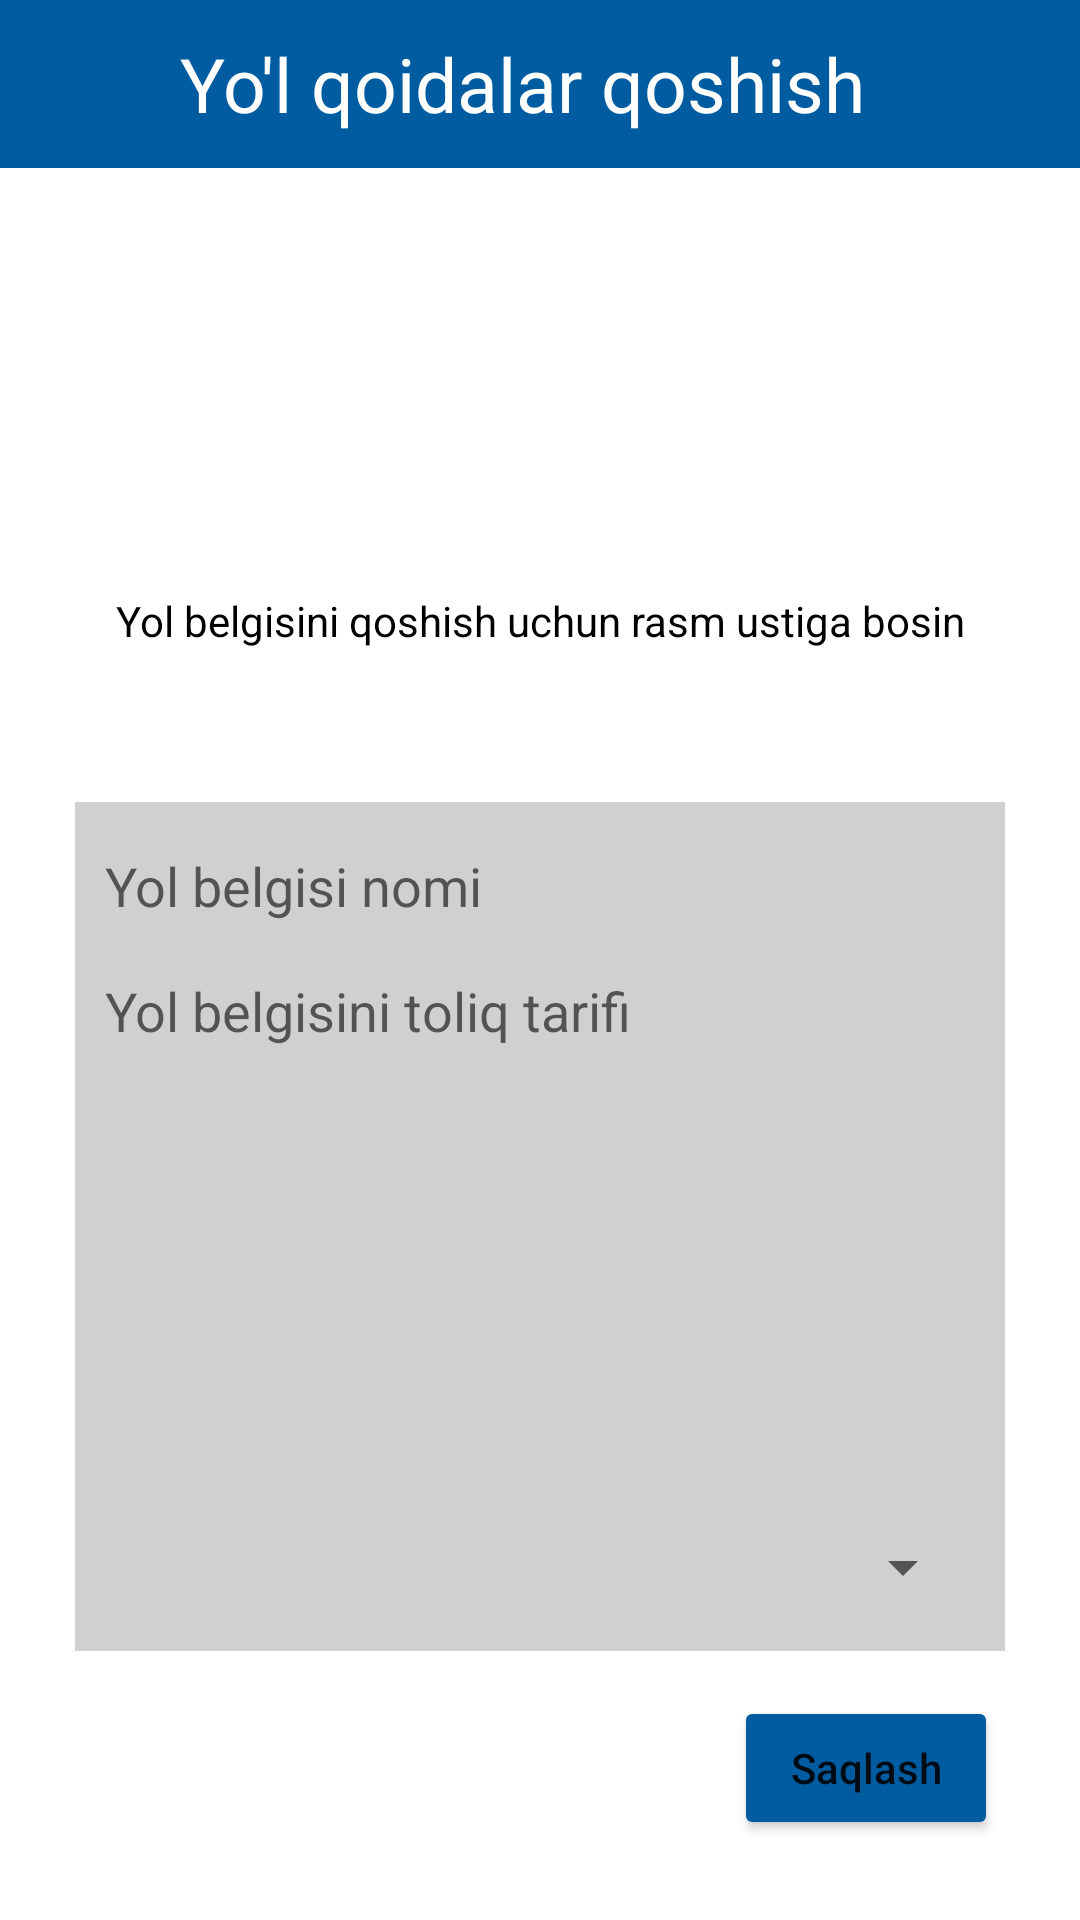

The Android layout XML behind this screen, and the referenced resources:
<!-- AndroidManifest.xml: application theme Theme.YolHarakatiQoidalari -->
<!-- res/layout/fragment_add_label.xml -->
<?xml version="1.0" encoding="utf-8"?>
<LinearLayout xmlns:android="http://schemas.android.com/apk/res/android"
    xmlns:tools="http://schemas.android.com/tools"
    android:layout_width="match_parent"
    android:layout_height="match_parent"
    android:orientation="vertical"
    xmlns:app="http://schemas.android.com/apk/res-auto"
    tools:context=".AddLabelFragment">

    <LinearLayout
        android:layout_width="match_parent"
        android:layout_height="?actionBarSize"
        android:background="#005CA1"
        android:orientation="horizontal"
        android:padding="10dp"
        >

        <ImageView
            android:id="@+id/btm_back"
            android:layout_width="50dp"
            android:layout_height="match_parent"
            android:src="@drawable/ic_back"
            />
        <TextView
            android:layout_gravity="center"
            android:layout_width="wrap_content"
            android:layout_height="wrap_content"
            android:text="Yo'l qoidalar qoshish "
            android:textColor="@color/white"
            android:textSize="25sp"
            />

    </LinearLayout>

    <LinearLayout
        android:layout_width="match_parent"
        android:layout_height="match_parent"
        >

        <androidx.constraintlayout.widget.ConstraintLayout
            android:layout_width="match_parent"
            android:layout_height="match_parent"
            >

            <ImageView
                android:id="@+id/set_image"
                android:layout_width="120dp"
                android:layout_height="90dp"
                android:src="@drawable/image"
                app:layout_constraintVertical_bias=".1"
                app:layout_constraintTop_toTopOf="parent"
                app:layout_constraintBottom_toBottomOf="parent"
                app:layout_constraintRight_toRightOf="parent"
                app:layout_constraintLeft_toLeftOf="parent"
                />

            <TextView
                android:layout_width="wrap_content"
                android:layout_height="wrap_content"
                android:text="Yol belgisini qoshish uchun rasm ustiga bosin"
                android:textColor="@color/black"
                app:layout_constraintVertical_bias=".25"
                app:layout_constraintTop_toTopOf="parent"
                app:layout_constraintBottom_toBottomOf="parent"
                app:layout_constraintRight_toRightOf="parent"
                app:layout_constraintLeft_toLeftOf="parent"
                />

            <LinearLayout
                android:layout_width="match_parent"
                android:layout_height="?actionBarSize"
                android:layout_marginHorizontal="25dp"
                android:background="#D1D0D0"
                app:layout_constraintVertical_bias=".4"
                app:layout_constraintTop_toTopOf="parent"
                app:layout_constraintBottom_toBottomOf="parent"
                app:layout_constraintRight_toRightOf="parent"
                app:layout_constraintLeft_toLeftOf="parent"
                >

                <EditText
                    android:id="@+id/edt_name"
                    android:layout_width="match_parent"
                    android:background="#D1D0D0"
                    android:layout_margin="10dp"
                    android:layout_height="match_parent"
                    android:hint="Yol belgisi nomi "
                    />


            </LinearLayout>

            <LinearLayout
                android:layout_width="match_parent"
                android:layout_height="180dp"
                android:layout_marginHorizontal="25dp"
                android:background="#D1D0D0"
                app:layout_constraintVertical_bias=".64"
                app:layout_constraintTop_toTopOf="parent"
                app:layout_constraintBottom_toBottomOf="parent"
                app:layout_constraintRight_toRightOf="parent"
                app:layout_constraintLeft_toLeftOf="parent"
                >

                <EditText
                    android:id="@+id/edt_about"
                    android:layout_width="match_parent"
                    android:layout_height="match_parent"
                    android:layout_margin="10dp"
                    android:hint="Yol belgisini toliq tarifi "
                    android:gravity="start"
                    android:background="#D1D0D0"
                    />
            </LinearLayout>

            <LinearLayout
                android:layout_width="match_parent"
                android:layout_height="?actionBarSize"
                android:layout_marginHorizontal="25dp"
                android:background="#D1D0D0"
                app:layout_constraintVertical_bias=".83"
                app:layout_constraintTop_toTopOf="parent"
                app:layout_constraintBottom_toBottomOf="parent"
                app:layout_constraintRight_toRightOf="parent"
                app:layout_constraintLeft_toLeftOf="parent"
                >

                <Spinner
                    android:id="@+id/spinner_type"
                    android:layout_margin="10dp"
                    android:layout_width="match_parent"
                    android:layout_height="match_parent"
                    />
            </LinearLayout>


            <Button
                android:id="@+id/btn_save"
                android:layout_width="wrap_content"
                android:layout_height="wrap_content"
                android:backgroundTint="#005CA1"
                android:text="Saqlash"
                android:textAllCaps="false"
                app:layout_constraintVertical_bias=".95"
                app:layout_constraintHorizontal_bias=".9"
                app:layout_constraintTop_toTopOf="parent"
                app:layout_constraintBottom_toBottomOf="parent"
                app:layout_constraintRight_toRightOf="parent"
                app:layout_constraintLeft_toLeftOf="parent"
                />


        </androidx.constraintlayout.widget.ConstraintLayout>

    </LinearLayout>


</LinearLayout>
<!-- resources referenced by this layout -->
<resources>
  <style name="Theme.YolHarakatiQoidalari" parent="Theme.MaterialComponents.DayNight.NoActionBar">
          
          <item name="colorPrimary">@color/purple_500</item>
          <item name="colorPrimaryVariant">@color/purple_700</item>
          <item name="colorOnPrimary">@color/white</item>
          
          <item name="colorSecondary">@color/teal_200</item>
          <item name="colorSecondaryVariant">@color/teal_700</item>
          <item name="colorOnSecondary">@color/black</item>
          
          <item name="android:statusBarColor">#005CA1</item>
          
      </style>
  <!-- not gathered from this repository: default colours our renderer supplied (Android Studio template values) -->
  <color name="purple_500">#FF6200EE</color>
  <color name="purple_700">#FF3700B3</color>
  <color name="teal_200">#FF03DAC5</color>
  <color name="teal_700">#FF018786</color>
  <color name="black">#FF000000</color>
  <color name="white">#FFFFFFFF</color>
</resources>
